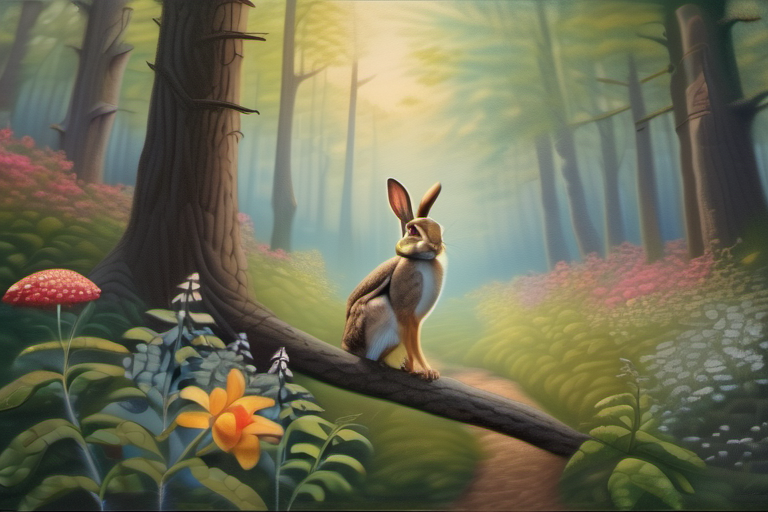
Generation parameters embedded in this image by AUTOMATIC1111 Stable Diffusion web UI or a fork of it (Forge, ...) (PNG 'parameters' text chunk):
photorealistic painting, forest with tall trees, colorful flowers, curious rabbit Benny hopping through woods, wise owl perched on tree branch, soft light filtering through leaves, gentle color palette
Steps: 30, Sampler: DPM++ 2M, Schedule type: Karras, CFG scale: 7.0, Seed: 1599361388, Size: 768x512, Model hash: 31e35c80fc, Model: sd_xl_base_1.0, Version: v1.9.3